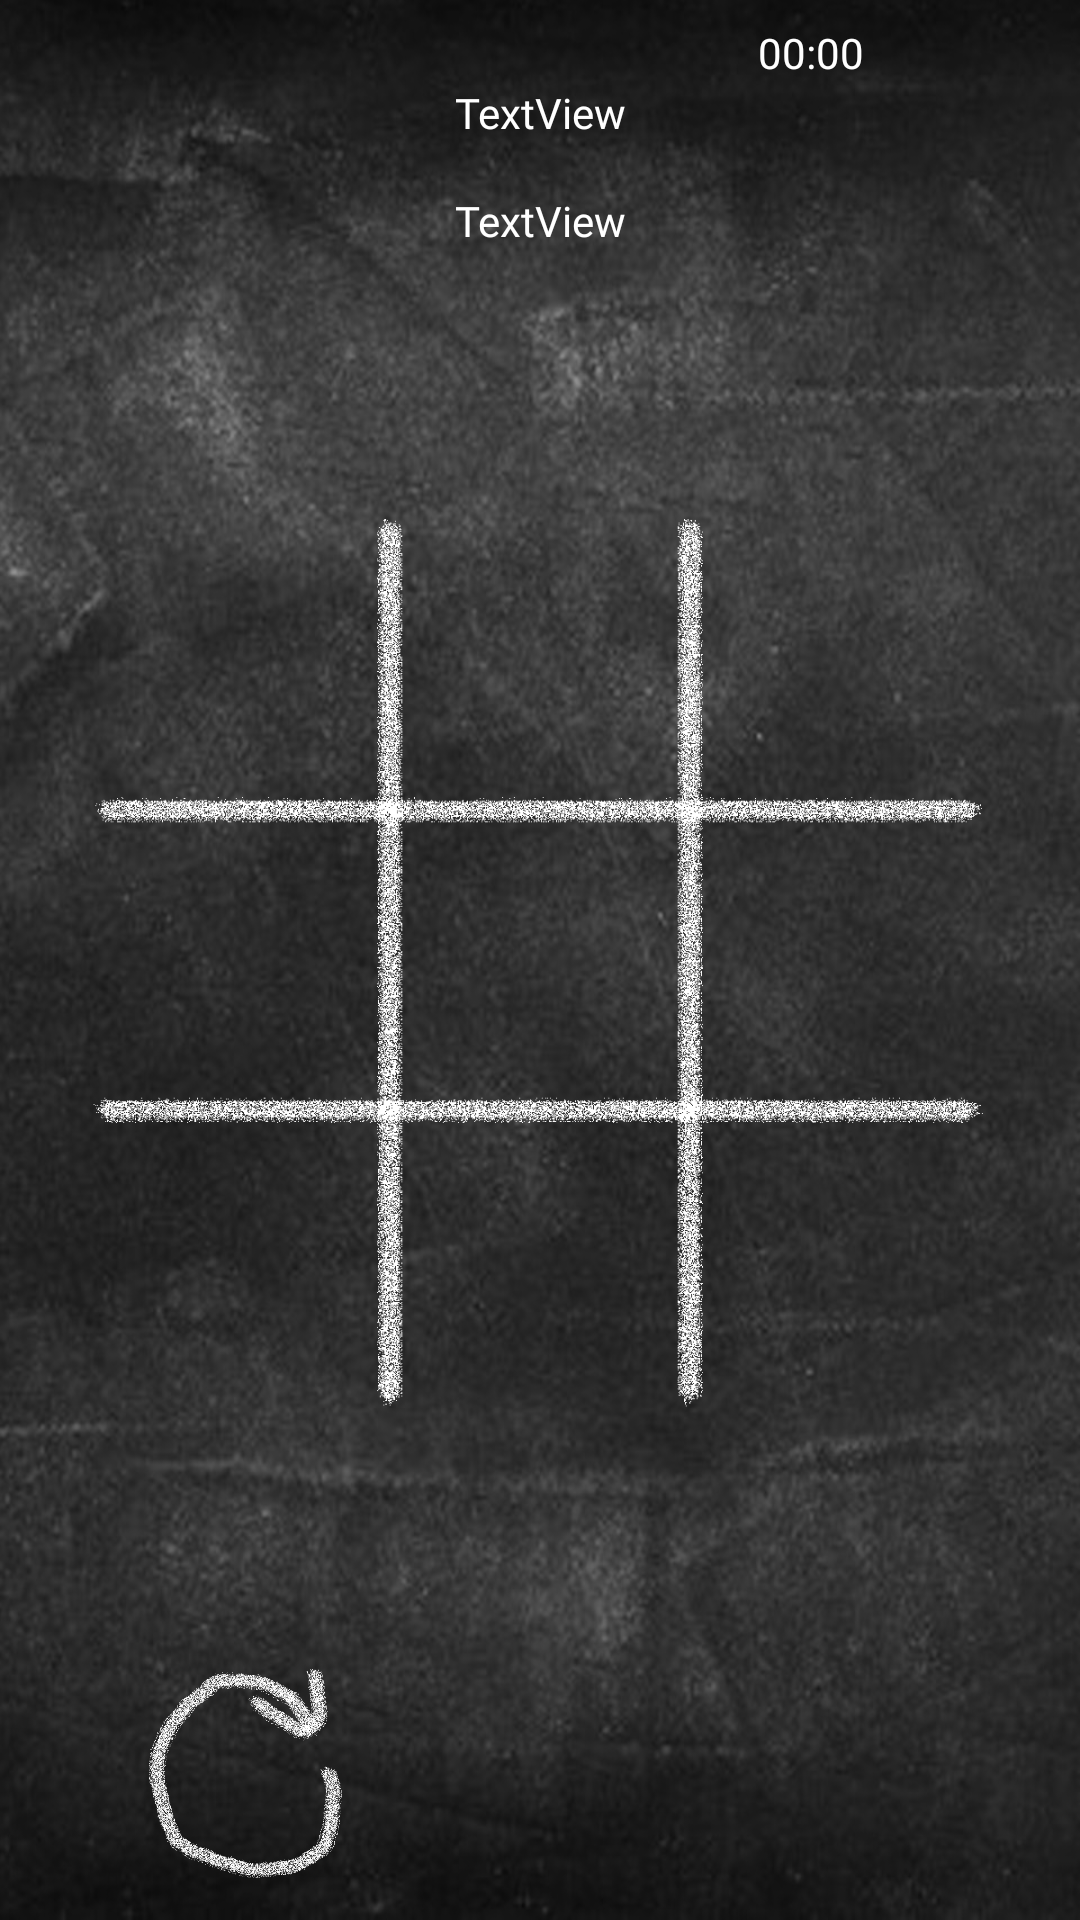

Reconstruct the res/layout file that produces this screen, plus the resources it refers to.
<!-- AndroidManifest.xml: application theme AppTheme -->
<!-- res/layout/fragment_game.xml -->
<?xml version="1.0" encoding="utf-8"?>
<android.support.constraint.ConstraintLayout
    xmlns:android="http://schemas.android.com/apk/res/android"
    xmlns:app="http://schemas.android.com/apk/res-auto"
    xmlns:tools="http://schemas.android.com/tools"
    android:layout_width="match_parent"
    android:layout_height="match_parent"
    android:id="@+id/game_board"
    android:background="@drawable/blackboard_bg_xxhdpi"
    tools:context=".view.fragments.GameFragment">

    <Chronometer
        android:id="@+id/chronometer"
        style="@style/primaryText"
        android:layout_width="wrap_content"
        android:layout_height="wrap_content"
        android:layout_marginEnd="72dp"
        android:layout_marginTop="8dp"
        app:layout_constraintEnd_toEndOf="parent"
        app:layout_constraintTop_toTopOf="parent" />

    <TextView
        android:id="@+id/txtv_playerOne"
        style="@style/primaryText"
        android:layout_width="wrap_content"
        android:layout_height="wrap_content"
        android:layout_marginTop="28dp"
        android:text="TextView"
        app:layout_constraintEnd_toEndOf="parent"
        app:layout_constraintRight_toRightOf="parent"
        app:layout_constraintStart_toStartOf="parent"
        app:layout_constraintTop_toTopOf="parent" />

    <TextView
        android:id="@+id/txtv_playerTwo"
        style="@style/primaryText"
        android:layout_width="wrap_content"
        android:layout_height="wrap_content"
        android:layout_marginTop="64dp"
        android:text="TextView"
        app:layout_constraintEnd_toEndOf="parent"
        app:layout_constraintRight_toRightOf="parent"
        app:layout_constraintStart_toStartOf="parent"
        app:layout_constraintTop_toTopOf="parent" />

    <TableLayout
        android:layout_width="300dp"
        android:layout_height="300dp"
        android:background="@drawable/grid"
        app:layout_constraintBottom_toBottomOf="parent"
        app:layout_constraintEnd_toEndOf="parent"
        app:layout_constraintStart_toStartOf="parent"
        app:layout_constraintTop_toTopOf="parent">

        <TableRow>

            <ImageButton
                android:id="@+id/img_btn_01"
                android:scaleType="fitCenter"
                android:background="@drawable/blank_cell"
                android:layout_height="96dp"
                android:layout_width="96dp"/>

            <ImageButton
                android:id="@+id/img_btn_02"
                android:scaleType="fitCenter"
                android:background="@drawable/blank_cell"
                android:layout_marginLeft="8dp"
                android:layout_height="96dp"
                android:layout_width="92dp"/>

            <ImageButton
                android:id="@+id/img_btn_03"
                android:scaleType="fitCenter"
                android:background="@drawable/blank_cell"
                android:layout_marginLeft="8dp"
                android:layout_height="96dp"
                android:layout_width="92dp"/>
        </TableRow>

        <TableRow
            android:layout_marginTop="8dp">

            <ImageButton
                android:id="@+id/img_btn_11"
                android:scaleType="fitCenter"
                android:background="@drawable/blank_cell"
                android:layout_height="92dp"
                android:layout_width="96dp"/>

            <ImageButton
                android:id="@+id/img_btn_12"
                android:scaleType="fitCenter"
                android:background="@drawable/blank_cell"
                android:layout_marginLeft="8dp"
                android:layout_height="92dp"
                android:layout_width="92dp"/>

            <ImageButton
                android:id="@+id/img_btn_13"
                android:scaleType="fitCenter"
                android:background="@drawable/blank_cell"
                android:layout_marginLeft="8dp"
                android:layout_height="92dp"
                android:layout_width="92dp"/>
        </TableRow>

        <TableRow
            android:layout_marginTop="8dp">

            <ImageButton
                android:id="@+id/img_btn_21"
                android:scaleType="fitCenter"
                android:background="@drawable/blank_cell"
                android:layout_height="92dp"
                android:layout_width="96dp"/>

            <ImageButton
                android:id="@+id/img_btn_22"
                android:scaleType="fitCenter"
                android:background="@drawable/blank_cell"
                android:layout_marginLeft="8dp"
                android:layout_height="92dp"
                android:layout_width="92dp"/>

            <ImageButton
                android:id="@+id/img_btn_23"
                android:scaleType="fitCenter"
                android:background="@drawable/blank_cell"
                android:layout_marginLeft="8dp"
                android:layout_height="92dp"
                android:layout_width="92dp"/>
        </TableRow>
    </TableLayout>

    <ImageButton
        android:id="@+id/reset_board"
        android:layout_width="80dp"
        android:layout_height="80dp"
        android:layout_marginBottom="8dp"
        android:layout_marginStart="40dp"
        android:background="@drawable/reset_board"
        app:layout_constraintBottom_toBottomOf="parent"
        app:layout_constraintStart_toStartOf="parent" />

</android.support.constraint.ConstraintLayout>
<!-- resources referenced by this layout -->
<resources>
  <!-- drawable blackboard_bg_xxhdpi: jpg bitmap (drawable, 191934 bytes) -->
  <!-- drawable blank_cell: png bitmap (drawable, 19941 bytes) -->
  <!-- drawable grid: png bitmap (drawable, 63158 bytes) -->
  <!-- drawable reset_board: png bitmap (drawable, 45096 bytes) -->
  <style name="primaryText" parent="AppTheme">
          <item name="android:fontFamily">@font/kg_ten_thousand_reasons</item>
          <item name="android:textColor">#ffffff</item>
      </style>
  <style name="AppTheme" parent="Theme.AppCompat.Light.DarkActionBar">
          
          <item name="colorPrimary">@color/colorPrimary</item>
          <item name="colorPrimaryDark">@color/colorPrimaryDark</item>
          <item name="colorAccent">@color/colorAccent</item>
      </style>
  <!-- not gathered from this repository: default colours our renderer supplied (Android Studio template values) -->
  <color name="colorPrimary">#FF6200EE</color>
  <color name="colorPrimaryDark">#FF3700B3</color>
  <color name="colorAccent">#FF03DAC5</color>
</resources>
